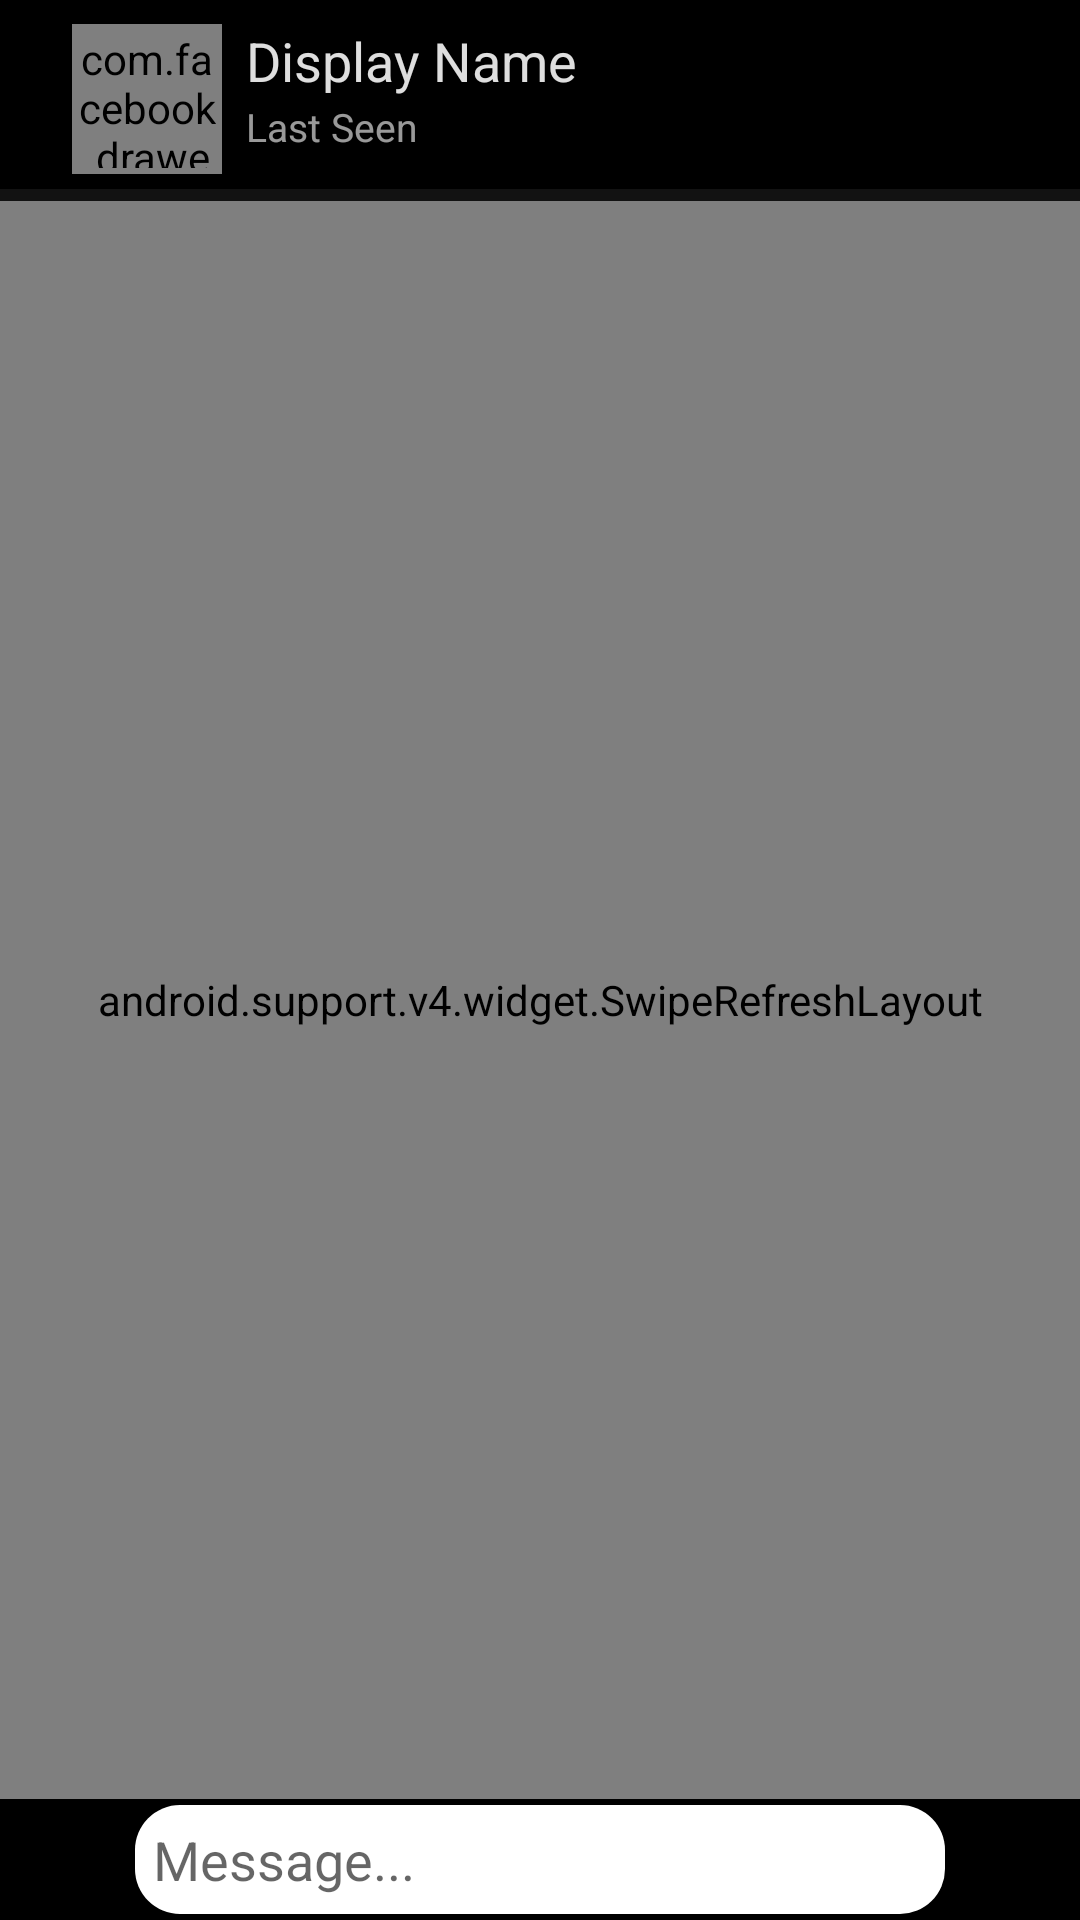

Layout XML and referenced resources for this Android screen:
<!-- AndroidManifest.xml: application theme AppTheme -->
<!-- res/layout/activity_chat.xml -->
<?xml version="1.0" encoding="utf-8"?>
<RelativeLayout xmlns:android="http://schemas.android.com/apk/res/android"
    xmlns:app="http://schemas.android.com/apk/res-auto"
    xmlns:tools="http://schemas.android.com/tools"
    android:layout_width="match_parent"
    android:layout_height="match_parent"
    tools:context=".ChatActivity"
    android:background="@color/primaryBlack"
    xmlns:fresco="http://schemas.android.com/apk/res-auto"
    >

    <android.support.design.widget.AppBarLayout
        android:id="@+id/chat_app_bar"
        android:layout_width="match_parent"
        android:layout_height="wrap_content"
        android:background="@android:color/white">

        <android.support.v7.widget.Toolbar
            android:id="@+id/chat_Toolbar"
            android:layout_width="match_parent"
            android:layout_height="wrap_content"
            android:elevation="12dp"
            android:background="@drawable/toolbar_background"
            android:theme="@style/ThemeOverlay.AppCompat.Dark.ActionBar"
            app:popupTheme="@style/ThemeOverlay.AppCompat.Light">

            <android.support.constraint.ConstraintLayout
                android:layout_width="wrap_content"
                android:layout_height="match_parent"
                android:clickable="true"
                android:focusable="true"
                android:foreground="?android:attr/selectableItemBackground"
                android:onClick="showprofile"
                android:paddingEnd="12dp"
                android:paddingBottom="5dp"
                >


                <com.facebook.drawee.view.SimpleDraweeView
                    android:id="@+id/custom_bar_image"
                    android:layout_width="50dp"
                    android:layout_height="50dp"
                    android:layout_marginStart="8dp"
                    android:layout_marginTop="8dp"
                    android:padding="2dp"
                    app:layout_constraintStart_toStartOf="parent"
                    app:layout_constraintTop_toTopOf="parent"
                    fresco:placeholderImage="@mipmap/profile_avatar"
                    fresco:roundAsCircle="true" />

                <TextView
                    android:id="@+id/chat_display_name"
                    android:layout_width="wrap_content"
                    android:layout_height="wrap_content"
                    android:layout_marginStart="8dp"
                    android:layout_marginTop="8dp"
                    android:text="Display Name"
                    android:textColor="@color/textHighOpacity"
                    android:textSize="18sp"
                    app:layout_constraintStart_toEndOf="@+id/custom_bar_image"
                    app:layout_constraintTop_toTopOf="parent" />

                <TextView
                    android:id="@+id/chat_last_seen"
                    android:layout_width="wrap_content"
                    android:layout_height="wrap_content"
                    android:layout_marginStart="8dp"
                    android:layout_marginTop="1dp"
                    android:text="Last Seen"
                    android:textColor="@color/textMediumOpacity"
                    android:textSize="13sp"
                    app:layout_constraintStart_toEndOf="@+id/custom_bar_image"
                    app:layout_constraintTop_toBottomOf="@+id/chat_display_name" />
            </android.support.constraint.ConstraintLayout>
        </android.support.v7.widget.Toolbar>
    </android.support.design.widget.AppBarLayout>
   

    <android.support.v4.widget.SwipeRefreshLayout
        android:id="@+id/message_swipe_refresh"
        android:layout_width="match_parent"
        android:layout_height="match_parent"
        android:layout_marginTop="4dp"
        android:background="@color/primaryBlack"
        android:layout_below="@+id/chat_app_bar"
        android:layout_above="@+id/linearLayout"
        >

        <android.support.v7.widget.RecyclerView
            android:layout_height="match_parent"
            android:layout_width="match_parent"
            android:id="@+id/messages_list"
            android:layout_below="@+id/card_detail"
            android:layout_alignParentStart="true"
            android:layout_above="@+id/linearLayout">

        </android.support.v7.widget.RecyclerView>

    </android.support.v4.widget.SwipeRefreshLayout>

    <LinearLayout
        android:id="@+id/linearLayout"
        android:layout_width="match_parent"
        android:layout_height="wrap_content"
        android:layout_alignParentBottom="true"
        android:layout_alignParentStart="true"
        android:background="@color/blackThemeBlack"
        android:orientation="horizontal"
        android:weightSum="10"
        >

        <ImageButton
            android:id="@+id/chat_camera_btn"
            android:layout_width="0dp"
            android:layout_height="match_parent"
            android:layout_weight="1.25"
            android:padding="10dp"
            android:background="@color/blackThemeBlack"
            android:foreground="?android:attr/selectableItemBackground"
            app:srcCompat="@drawable/ic_camera_alt_black_24dp" />

        <EditText
            android:id="@+id/chat_message_view"
            android:layout_width="0dp"
            android:layout_height="wrap_content"
            android:layout_weight="7.5"
            android:ems="10"
            android:hint="Message..."
            android:inputType="textMultiLine"
            android:maxLines="4"
            android:textCursorDrawable="@null"
            android:cursorVisible="false"
            android:padding="6dp"
            android:background="@drawable/chat_editext"
            android:layout_marginTop="2dp"
            android:layout_marginBottom="2dp"
            />

        <ImageButton
            android:id="@+id/chat_send_btn"
            android:layout_width="0dp"
            android:layout_height="match_parent"
            android:layout_weight="1.25"
            android:background="@color/blackThemeBlack"
            android:foreground="?android:attr/selectableItemBackground"
            android:padding="10dp"
            app:srcCompat="@drawable/ic_send_black_24dp"
            />
    </LinearLayout>

</RelativeLayout>
<!-- res/layout/app_bar.xml (included above) -->
<?xml version="1.0" encoding="utf-8"?>
<android.support.v7.widget.Toolbar xmlns:android="http://schemas.android.com/apk/res/android"
    android:layout_width="match_parent"
    android:layout_height="wrap_content"
    xmlns:app="http://schemas.android.com/apk/res-auto"
    android:background="@drawable/background_gradient1"
    app:theme="@style/ThemeOverlay.AppCompat.Dark.ActionBar"
    app:popupTheme="@style/Theme.AppCompat.Light">

</android.support.v7.widget.Toolbar>
<!-- resources referenced by this layout -->
<resources>
  <color name="blackThemeBlack">#000000</color>
  <color name="primaryBlack">#121212</color>
  <color name="textHighOpacity">#DEFFFFFF</color>
  <color name="textMediumOpacity">#99FFFFFF</color>
  <!-- drawable background_gradient1 (drawable) -->
  <?xml version="1.0" encoding="utf-8"?>
  <shape xmlns:android="http://schemas.android.com/apk/res/android">
  
  <gradient
      android:angle="270"
      android:startColor="#1F1A24"
      android:endColor="@color/colorPrimary"
      />
  
  </shape>
  <!-- drawable chat_editext (drawable) -->
  <?xml version="1.0" encoding="utf-8"?>
  <shape xmlns:android="http://schemas.android.com/apk/res/android"
      android:shape="rectangle">
      <solid android:color="#ffffff" />
  
      <corners
          android:bottomLeftRadius="15dp"
          android:bottomRightRadius="15dp"
          android:topLeftRadius="15dp"
          android:topRightRadius="15dp">
  
      </corners>
  </shape>
  <!-- drawable toolbar_background (drawable) -->
  <?xml version="1.0" encoding="utf-8"?>
  <shape xmlns:android="http://schemas.android.com/apk/res/android">
      <solid android:color="@color/blackThemeBlack" />
  
      <corners
          android:bottomLeftRadius="0dp"
          android:bottomRightRadius="0dp"
          >
  
      </corners>
  </shape>
  <style name="AppTheme" parent="Theme.AppCompat.DayNight.NoActionBar">
          
          <item name="colorPrimary">@color/colorPrimary</item>
          <item name="colorPrimaryDark">@color/colorPrimaryDark</item>
          <item name="colorAccent">@color/colorAccent</item>
          <item name="android:windowActivityTransitions">true</item>
      </style>
  <color name="colorPrimary">#40E0D0</color>
  <color name="colorPrimaryDark">#000</color>
  <color name="colorAccent">#40E0D0</color>
</resources>
